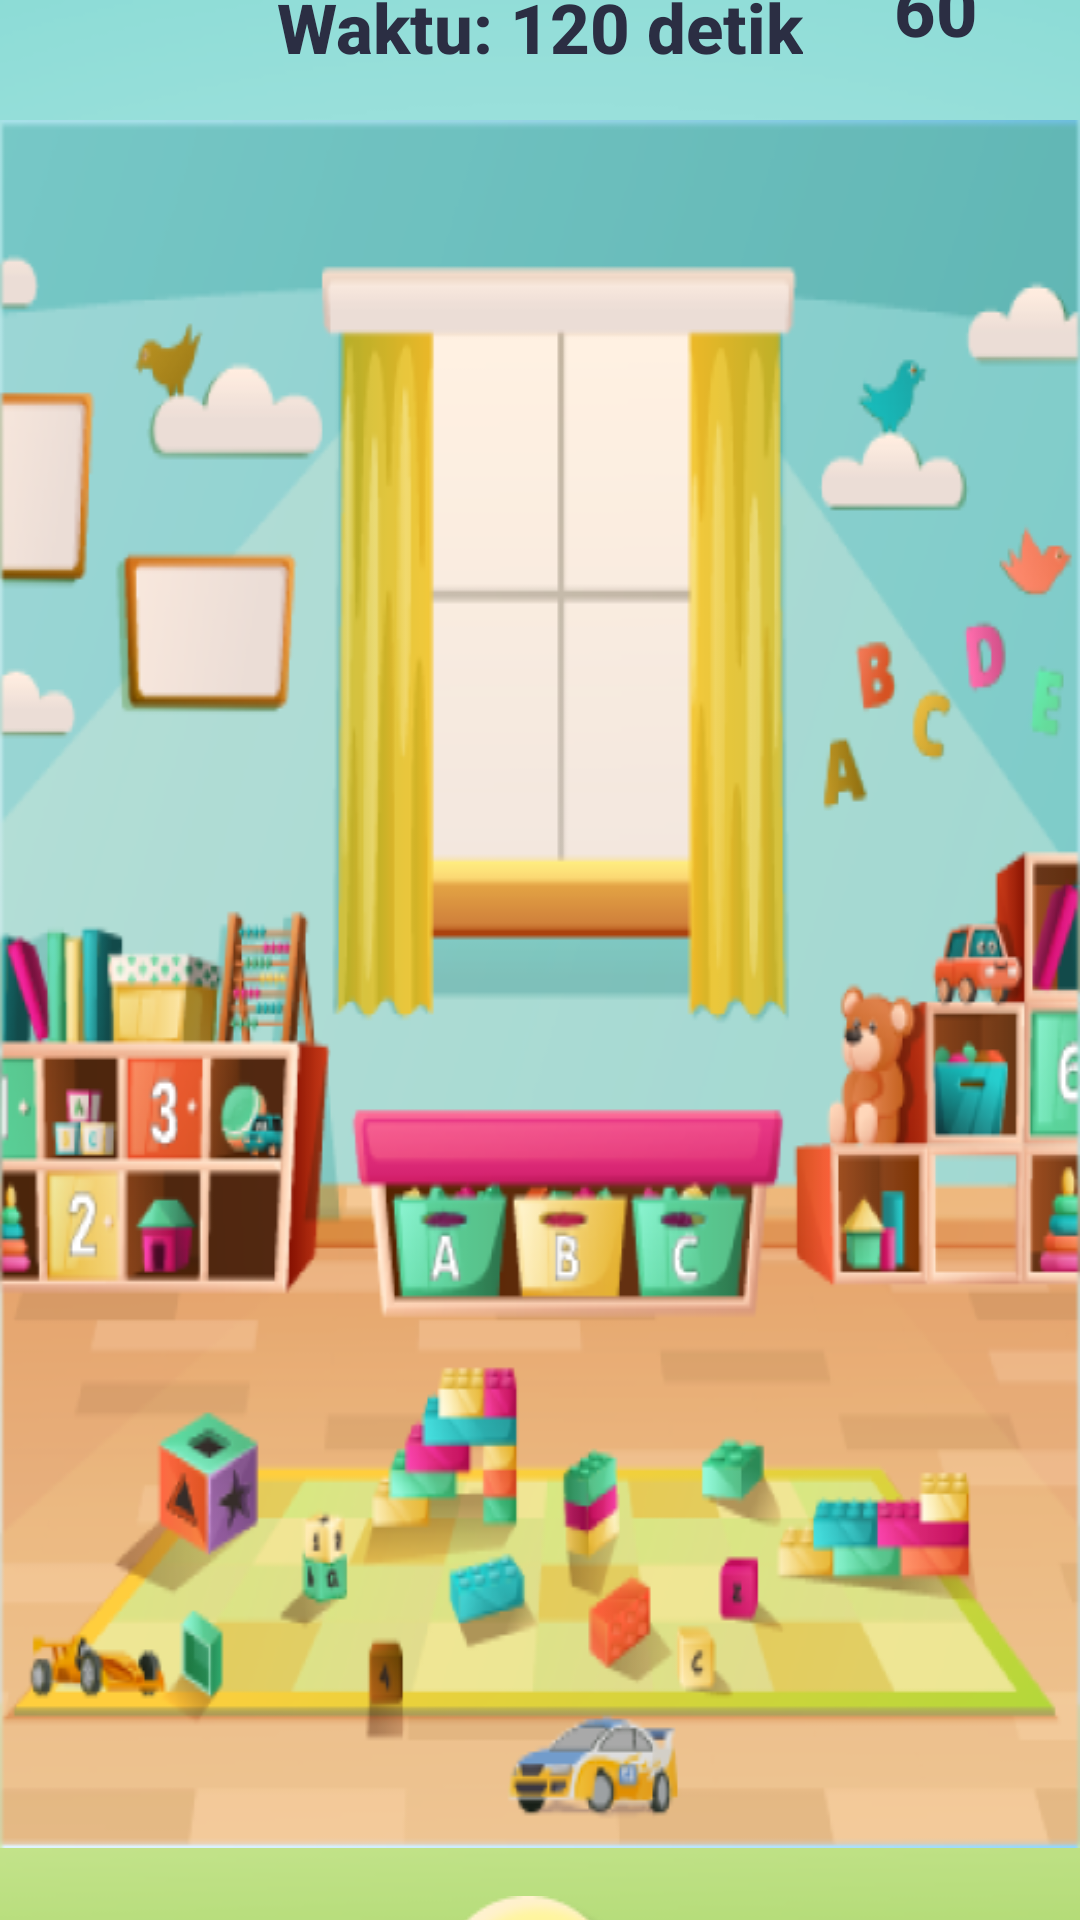

The Android layout XML behind this screen, and the referenced resources:
<!-- AndroidManifest.xml: application theme Theme.HiddenObjekKu -->
<!-- res/layout/activity_level3.xml -->
<?xml version="1.0" encoding="utf-8"?>
<androidx.constraintlayout.widget.ConstraintLayout xmlns:android="http://schemas.android.com/apk/res/android"
    xmlns:app="http://schemas.android.com/apk/res-auto"
    xmlns:tools="http://schemas.android.com/tools"
    android:layout_width="match_parent"
    android:layout_height="match_parent"
    android:background="@drawable/polospolos"
    tools:context=".Activitylevel3">

    <ImageView
        android:id="@+id/logomediakecil"
        android:layout_width="95dp"
        android:layout_height="80dp"
        android:layout_marginStart="5dp"
        android:layout_marginTop="32dp"
        android:layout_marginBottom="55dp"
        android:contentDescription="@string/gambar_deskripsi"
        app:layout_constraintBottom_toTopOf="@+id/gamelevel3"
        app:layout_constraintStart_toStartOf="parent"
        app:layout_constraintTop_toTopOf="parent"
        app:srcCompat="@drawable/logomediakecil" />

    


    <ImageView
        android:id="@+id/gamelevel3"
        android:layout_width="0dp"
        android:layout_height="wrap_content"
        android:contentDescription="@string/gambar_deskripsi"
        android:scaleType="fitXY"
        android:src="@drawable/gamelevel3"
        app:layout_constraintBottom_toBottomOf="parent"
        app:layout_constraintEnd_toEndOf="parent"
        app:layout_constraintHorizontal_bias="0.0"
        app:layout_constraintStart_toStartOf="parent"
        app:layout_constraintTop_toTopOf="parent"
        app:layout_constraintVertical_bias="0.623" />

    <TextView
        android:id="@+id/timer"
        android:layout_width="wrap_content"
        android:layout_height="wrap_content"
        android:layout_marginTop="21dp"
        android:layout_marginBottom="16dp"
        android:text="Waktu: 120 detik"
        android:textAppearance="@style/TextAppearance.AppCompat.Body2"
        android:textColor="#2B2E43"
        android:textSize="23sp"
        android:textStyle="bold"
        app:layout_constraintBottom_toTopOf="@+id/gamelevel3"
        app:layout_constraintEnd_toEndOf="parent"
        app:layout_constraintStart_toStartOf="parent"
        app:layout_constraintTop_toBottomOf="@+id/papanskor"
        app:layout_constraintVertical_bias="1.0" />

    <ImageView
        android:id="@+id/papanskor"
        android:layout_width="170dp"
        android:layout_height="39dp"
        android:layout_marginTop="8dp"
        android:layout_marginBottom="57dp"
        android:contentDescription="@string/gambar_deskripsi"
        app:layout_constraintBottom_toTopOf="@+id/gamelevel3"
        app:layout_constraintEnd_toEndOf="parent"
        app:layout_constraintHorizontal_bias="0.917"
        app:layout_constraintStart_toStartOf="parent"
        app:layout_constraintTop_toBottomOf="@+id/level3"
        app:srcCompat="@drawable/skor" />


    <TextView
        android:id="@+id/Score"
        android:layout_width="wrap_content"
        android:layout_height="wrap_content"
        android:layout_alignParentEnd="true"
        android:layout_marginStart="130dp"
        android:layout_marginTop="8dp"
        android:layout_marginEnd="32dp"
        android:layout_marginBottom="8dp"
        android:text="60"
        android:textAppearance="@style/TextAppearance.AppCompat.Body2"
        android:textColor="#2B2E43"
        android:textSize="24sp"
        android:textStyle="bold"
        app:layout_constraintBottom_toBottomOf="@+id/papanskor"
        app:layout_constraintEnd_toEndOf="@+id/papanskor"
        app:layout_constraintHorizontal_bias="0.333"
        app:layout_constraintStart_toStartOf="@+id/papanskor"
        app:layout_constraintTop_toTopOf="@+id/papanskor"
        app:layout_constraintVertical_bias="0.888" />

    <Button
        android:id="@+id/bthome"
        android:layout_width="68dp"
        android:layout_height="68dp"
        android:layout_marginStart="300dp"
        android:layout_marginTop="16dp"
        android:layout_marginEnd="4dp"
        android:layout_marginBottom="16dp"
        android:background="@drawable/home"
        android:contentDescription="@string/home_button"
        app:layout_constraintBottom_toBottomOf="parent"
        app:layout_constraintEnd_toEndOf="parent"
        app:layout_constraintStart_toStartOf="parent"
        app:layout_constraintTop_toBottomOf="@+id/gamelevel3" />

    <Button
        android:id="@+id/btpertanyaan"
        android:layout_width="66dp"
        android:layout_height="73dp"
        android:layout_marginTop="16dp"
        android:background="@drawable/pertanyaan"
        android:contentDescription="@string/description_btpertanyaan"
        app:layout_constraintEnd_toEndOf="parent"
        app:layout_constraintStart_toStartOf="parent"
        app:layout_constraintTop_toBottomOf="@+id/gamelevel3" />

    <ImageView
        android:id="@+id/level3"
        android:layout_width="170dp"
        android:layout_height="39dp"
        android:layout_marginTop="24dp"
        android:layout_marginBottom="7dp"
        android:contentDescription="@string/gambar_deskripsi"
        app:layout_constraintBottom_toTopOf="@+id/Score"
        app:layout_constraintEnd_toEndOf="parent"
        app:layout_constraintHorizontal_bias="0.916"
        app:layout_constraintStart_toStartOf="parent"
        app:layout_constraintTop_toTopOf="parent"
        app:srcCompat="@drawable/level3" />


    <ImageView
        android:id="@+id/jawaban1l3"
        android:layout_width="wrap_content"
        android:layout_height="wrap_content"
        android:layout_marginStart="352dp"
        android:layout_marginTop="346dp"
        android:layout_marginEnd="16dp"
        android:layout_marginBottom="188dp"
        android:contentDescription="@string/gambar_deskripsi"
        app:layout_constraintBottom_toBottomOf="@+id/gamelevel3"
        app:layout_constraintEnd_toEndOf="@+id/gamelevel3"
        app:layout_constraintHorizontal_bias="1.0"
        app:layout_constraintStart_toStartOf="@+id/gamelevel3"
        app:layout_constraintTop_toTopOf="@+id/gamelevel3"
        app:srcCompat="@drawable/jawaban1lv3" />

    <ImageView
        android:id="@+id/jawaban2l3"
        android:layout_width="wrap_content"
        android:layout_height="wrap_content"
        android:layout_marginStart="296dp"
        android:layout_marginTop="527dp"
        android:layout_marginEnd="16dp"
        android:layout_marginBottom="27dp"
        android:contentDescription="@string/gambar_deskripsi"
        app:layout_constraintBottom_toBottomOf="@+id/gamelevel3"
        app:layout_constraintEnd_toEndOf="@+id/gamelevel3"
        app:layout_constraintStart_toStartOf="@+id/gamelevel3"
        app:layout_constraintTop_toTopOf="@+id/gamelevel3"
        app:layout_constraintVertical_bias="1.0"
        app:srcCompat="@drawable/jawaban2lv3" />

    <ImageView
        android:id="@+id/jawaban3l3"
        android:layout_width="wrap_content"
        android:layout_height="wrap_content"
        android:layout_marginStart="72dp"
        android:layout_marginTop="348dp"
        android:layout_marginEnd="300dp"
        android:layout_marginBottom="189dp"
        android:contentDescription="@string/gambar_deskripsi"
        app:layout_constraintBottom_toBottomOf="@+id/gamelevel3"
        app:layout_constraintEnd_toEndOf="@+id/gamelevel3"
        app:layout_constraintHorizontal_bias="1.0"
        app:layout_constraintStart_toStartOf="@+id/gamelevel3"
        app:layout_constraintTop_toTopOf="@+id/gamelevel3"
        app:srcCompat="@drawable/jawaban3lv3" />

    <ImageView
        android:id="@+id/jawaban4l3"
        android:layout_width="wrap_content"
        android:layout_height="wrap_content"
        android:layout_marginStart="166dp"
        android:layout_marginTop="260dp"
        android:layout_marginEnd="148dp"
        android:layout_marginBottom="232dp"
        android:contentDescription="@string/gambar_deskripsi"
        app:layout_constraintBottom_toBottomOf="@+id/gamelevel3"
        app:layout_constraintEnd_toEndOf="@+id/gamelevel3"
        app:layout_constraintHorizontal_bias="0.0"
        app:layout_constraintStart_toStartOf="@+id/gamelevel3"
        app:layout_constraintTop_toTopOf="@+id/gamelevel3"
        app:srcCompat="@drawable/jawaban4lv3" />

</androidx.constraintlayout.widget.ConstraintLayout>
<!-- resources referenced by this layout -->
<resources>
  <!-- drawable gamelevel3: png bitmap (drawable, 163082 bytes) -->
  <!-- drawable home: png bitmap (drawable, 7632 bytes) -->
  <!-- drawable jawaban1lv3: png bitmap (drawable, 2463 bytes) -->
  <!-- drawable jawaban2lv3: png bitmap (drawable, 5942 bytes) -->
  <!-- drawable jawaban3lv3: png bitmap (drawable, 1825 bytes) -->
  <!-- drawable jawaban4lv3: png bitmap (drawable, 7924 bytes) -->
  <!-- drawable level3: png bitmap (drawable, 2820 bytes) -->
  <!-- drawable logomediakecil: png bitmap (drawable, 9672 bytes) -->
  <!-- drawable pertanyaan: png bitmap (drawable, 4903 bytes) -->
  <!-- drawable polospolos: png bitmap (drawable, 44998 bytes) -->
  <!-- drawable skor: png bitmap (drawable, 3648 bytes) -->
  <string name="description_btpertanyaan">pertanyaan</string>
  <string name="gambar_deskripsi">Deskripsi Gambar</string>
  <string name="home_button">Home</string>
  <style name="Theme.HiddenObjekKu" parent="android:Theme.Material.Light.NoActionBar" />
</resources>
